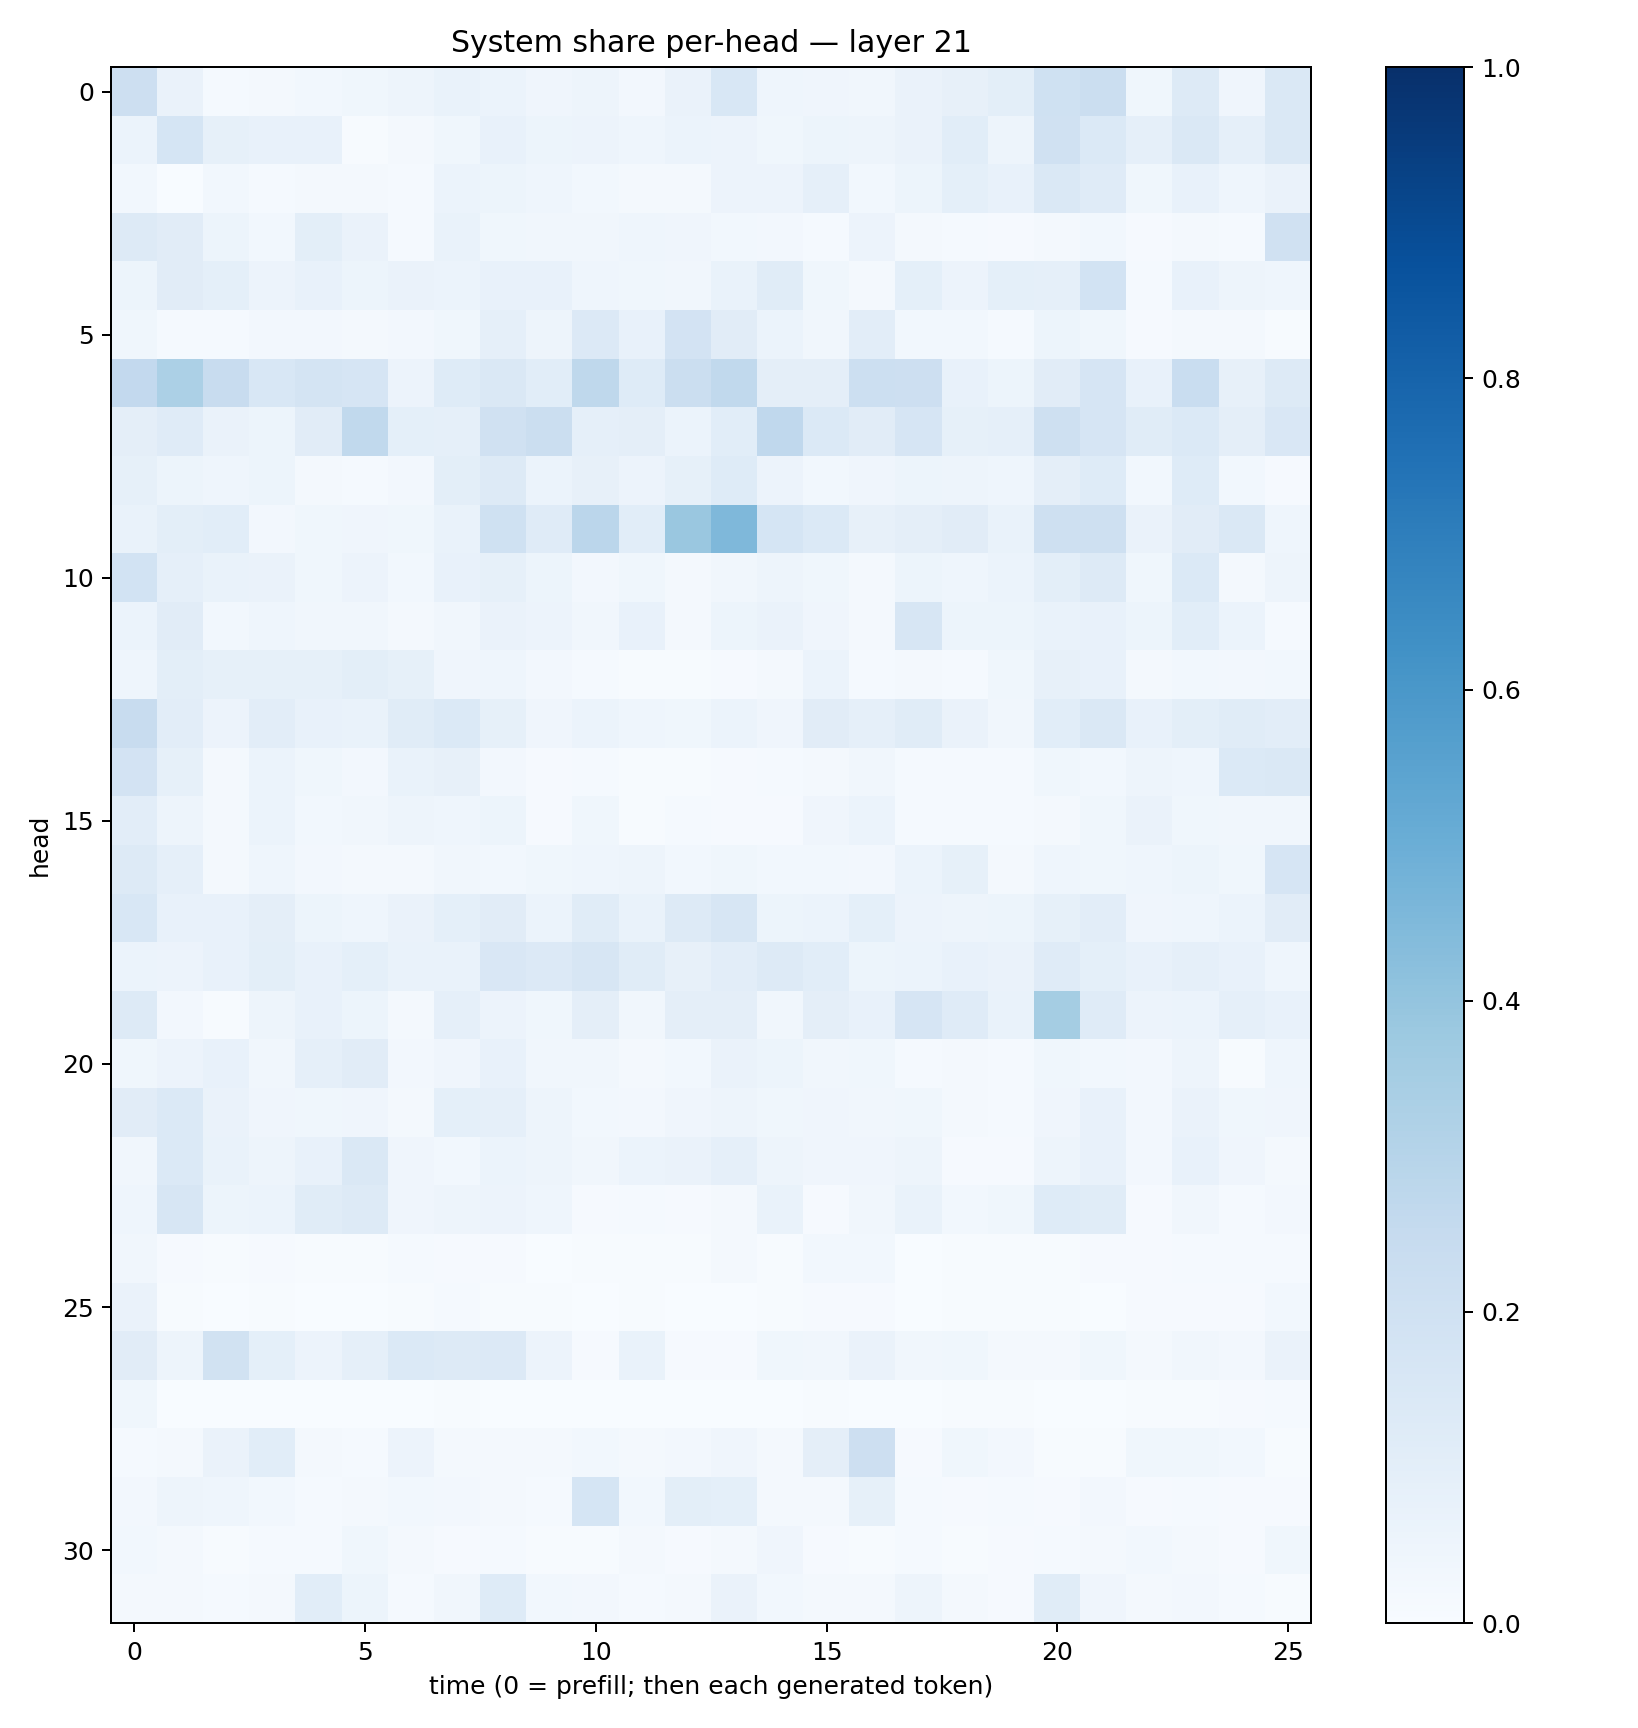

Values plotted in this chart, from the file beside it:
0.21209499, 0.06404736, 0.012864588, 0.020312518, 0.030801075, 0.035222527, 0.04758826, 0.066781, 0.061911885, 0.04216197, 0.048270464, 0.023793148, 0.06369393, 0.15548445, 0.04503668, 0.04291754, 0.03250295, 0.06612266, 0.080309525, 0.09959913, 0.1995333, 0.21922402, 0.036393914, 0.1304703
0.0613, 0.1682, 0.08297, 0.0734, 0.07659, 0.006076, 0.01883, 0.03892, 0.07362, 0.05379, 0.05576, 0.0461, 0.06139, 0.0585, 0.03718, 0.05318, 0.04707, 0.06519, 0.1087, 0.04764, 0.1963, 0.139, 0.08854, 0.145
0.02815, 0.001438, 0.02839, 0.01318, 0.01621, 0.02278, 0.01503, 0.06167, 0.05117, 0.04616, 0.02908, 0.02241, 0.01921, 0.05717, 0.05628, 0.08718, 0.03112, 0.05375, 0.0907, 0.07804, 0.1444, 0.1183, 0.03739, 0.07459
0.1286, 0.1129, 0.05154, 0.03064, 0.1003, 0.06505, 0.01516, 0.06746, 0.03532, 0.03241, 0.03158, 0.04448, 0.03973, 0.02947, 0.02466, 0.01298, 0.0559, 0.02084, 0.01344, 0.008491, 0.0231, 0.02843, 0.009995, 0.02179
0.05437, 0.1121, 0.09142, 0.05666, 0.07435, 0.05378, 0.06523, 0.06074, 0.0769, 0.07307, 0.04548, 0.03805, 0.03217, 0.06776, 0.1138, 0.03554, 0.02293, 0.0913, 0.05746, 0.09159, 0.086, 0.1872, 0.01371, 0.0766
0.03563, 0.01207, 0.01434, 0.02455, 0.02482, 0.01763, 0.02511, 0.03747, 0.08898, 0.05066, 0.136, 0.07289, 0.181, 0.111, 0.06155, 0.03419, 0.1037, 0.03102, 0.02846, 0.01383, 0.05219, 0.0368, 0.01111, 0.01998
0.2609, 0.3281, 0.2363, 0.1558, 0.1727, 0.1669, 0.05525, 0.1219, 0.1459, 0.109, 0.2702, 0.1242, 0.223, 0.2638, 0.09389, 0.09574, 0.2162, 0.211, 0.07759, 0.05423, 0.1115, 0.1645, 0.07776, 0.2339
0.09538, 0.1197, 0.0651, 0.05169, 0.1109, 0.2636, 0.09296, 0.08795, 0.1974, 0.2194, 0.08941, 0.09684, 0.06116, 0.1064, 0.2672, 0.1379, 0.112, 0.1658, 0.08218, 0.08791, 0.2058, 0.1652, 0.1136, 0.1388
0.08209, 0.05166, 0.0461, 0.05315, 0.02228, 0.01414, 0.02633, 0.09947, 0.1259, 0.06223, 0.08039, 0.05545, 0.08589, 0.1222, 0.05525, 0.02897, 0.04063, 0.05322, 0.04942, 0.04503, 0.09449, 0.1249, 0.02798, 0.1246
0.06755, 0.09894, 0.1066, 0.02687, 0.03691, 0.04144, 0.03888, 0.06841, 0.1993, 0.1207, 0.2824, 0.1089, 0.3841, 0.4517, 0.1708, 0.1403, 0.08, 0.0942, 0.1124, 0.06652, 0.2033, 0.2047, 0.06532, 0.1119
0.1865, 0.08773, 0.0686, 0.06626, 0.03888, 0.05565, 0.02995, 0.07359, 0.08548, 0.05319, 0.02645, 0.03568, 0.02081, 0.03224, 0.04707, 0.03874, 0.02319, 0.05261, 0.04412, 0.05947, 0.09827, 0.1324, 0.03646, 0.1387
0.05921, 0.1118, 0.03044, 0.0446, 0.03155, 0.03145, 0.02063, 0.03405, 0.06468, 0.05642, 0.03408, 0.07304, 0.0217, 0.05253, 0.06272, 0.03986, 0.01942, 0.1568, 0.05285, 0.05391, 0.06844, 0.07174, 0.05403, 0.1068
0.04605, 0.0982, 0.08469, 0.08455, 0.08229, 0.1001, 0.08259, 0.04119, 0.04614, 0.02497, 0.01483, 0.00508, 0.005052, 0.008618, 0.02232, 0.06038, 0.01474, 0.02146, 0.01549, 0.03844, 0.08166, 0.0775, 0.01688, 0.02738
0.2366, 0.1017, 0.05659, 0.1028, 0.07151, 0.06686, 0.1169, 0.1406, 0.08286, 0.04264, 0.05926, 0.04657, 0.03821, 0.05962, 0.0427, 0.1106, 0.08957, 0.1158, 0.06334, 0.03372, 0.1084, 0.1466, 0.07282, 0.09888
0.1831, 0.0845, 0.02152, 0.06107, 0.03687, 0.02385, 0.07025, 0.08104, 0.02508, 0.01138, 0.01192, 0.007531, 0.00763, 0.01002, 0.01182, 0.01791, 0.03333, 0.01439, 0.01447, 0.01483, 0.03814, 0.02823, 0.04737, 0.04556
0.1016, 0.04763, 0.02006, 0.06013, 0.02888, 0.03347, 0.04922, 0.04322, 0.05139, 0.008139, 0.03738, 0.005685, 0.01194, 0.007831, 0.008932, 0.04286, 0.0623, 0.01542, 0.01361, 0.01389, 0.0177, 0.03769, 0.06359, 0.03896
0.1312, 0.08775, 0.0161, 0.04516, 0.0272, 0.02193, 0.01828, 0.03245, 0.02822, 0.03642, 0.04636, 0.04893, 0.02768, 0.03837, 0.02968, 0.02967, 0.02697, 0.06033, 0.08559, 0.0227, 0.04566, 0.0372, 0.0442, 0.05434
0.1539, 0.07485, 0.07222, 0.09443, 0.05436, 0.04606, 0.06481, 0.09232, 0.1095, 0.05893, 0.1138, 0.06996, 0.1285, 0.162, 0.05228, 0.06058, 0.09305, 0.05495, 0.05075, 0.05259, 0.08457, 0.1041, 0.04089, 0.04415
0.06089, 0.05591, 0.07737, 0.09812, 0.07723, 0.09035, 0.06969, 0.06749, 0.1508, 0.136, 0.1574, 0.1147, 0.08109, 0.1022, 0.1302, 0.1077, 0.051, 0.06042, 0.07349, 0.06609, 0.1199, 0.09273, 0.07036, 0.08813
0.1297, 0.02385, 0.005045, 0.04993, 0.07386, 0.05135, 0.01813, 0.08933, 0.05808, 0.03855, 0.0956, 0.03198, 0.09376, 0.09503, 0.03271, 0.09566, 0.07635, 0.1644, 0.1177, 0.06686, 0.3533, 0.1209, 0.05835, 0.06076
0.03667, 0.05651, 0.07503, 0.03513, 0.08622, 0.1104, 0.02453, 0.04271, 0.07247, 0.03301, 0.03313, 0.01581, 0.03004, 0.06285, 0.05265, 0.03292, 0.03525, 0.01531, 0.0158, 0.01487, 0.03622, 0.02876, 0.02622, 0.04907
0.1113, 0.1386, 0.06632, 0.04052, 0.0376, 0.0406, 0.02167, 0.09092, 0.08842, 0.0506, 0.03098, 0.02678, 0.04116, 0.0496, 0.03517, 0.0397, 0.03328, 0.03844, 0.01574, 0.01367, 0.04223, 0.07156, 0.02513, 0.06458
0.03135, 0.1403, 0.06969, 0.04764, 0.07705, 0.1483, 0.04285, 0.0281, 0.06169, 0.04692, 0.03354, 0.0592, 0.06537, 0.08596, 0.04695, 0.04062, 0.04284, 0.04727, 0.009536, 0.008823, 0.04722, 0.07561, 0.0243, 0.07073
0.04652, 0.1603, 0.05377, 0.06244, 0.1149, 0.13, 0.04228, 0.0492, 0.05635, 0.04323, 0.008846, 0.01176, 0.008507, 0.01596, 0.06656, 0.009956, 0.03508, 0.06926, 0.02809, 0.03689, 0.1214, 0.1162, 0.009728, 0.03204
0.03344, 0.01168, 0.005656, 0.00894, 0.005513, 0.006291, 0.01232, 0.009526, 0.0117, 0.002889, 0.005702, 0.005411, 0.007335, 0.0186, 0.004738, 0.03075, 0.0282, 0.002952, 0.005233, 0.005302, 0.004188, 0.01134, 0.01011, 0.01347
0.06259, 0.004127, 0.00205, 0.003964, 0.001824, 0.00244, 0.007534, 0.0125, 0.006355, 0.004268, 0.003454, 0.005201, 0.001587, 0.002397, 0.005074, 0.009322, 0.009082, 0.001607, 0.00759, 0.005774, 0.004715, 0.002396, 0.01057, 0.01136
0.1104, 0.04808, 0.1912, 0.09233, 0.05739, 0.08701, 0.1372, 0.126, 0.1333, 0.05806, 0.008549, 0.06844, 0.008203, 0.01099, 0.03843, 0.03375, 0.06552, 0.03153, 0.03541, 0.02217, 0.02176, 0.03838, 0.01722, 0.03398
0.03586, 0.003817, 0.001688, 0.001883, 0.002194, 0.002738, 0.002724, 0.004344, 0.00328, 0.002413, 0.001082, 0.002713, 0.0007789, 0.0008107, 0.003087, 0.007313, 0.001704, 0.002152, 0.004503, 0.006055, 0.002366, 0.00225, 0.006956, 0.005146
0.0126, 0.01624, 0.06401, 0.1069, 0.01785, 0.01211, 0.05838, 0.01801, 0.01595, 0.01581, 0.03008, 0.01611, 0.02526, 0.04, 0.01848, 0.09722, 0.214, 0.009959, 0.03864, 0.02558, 0.005403, 0.005809, 0.03521, 0.036
0.0236, 0.04791, 0.0445, 0.02748, 0.0127, 0.02317, 0.03064, 0.02344, 0.02202, 0.01281, 0.1703, 0.02737, 0.09838, 0.09063, 0.01856, 0.01906, 0.08263, 0.01495, 0.009285, 0.01216, 0.01053, 0.02399, 0.01145, 0.012
0.02918, 0.01844, 0.006805, 0.01209, 0.01487, 0.03744, 0.01871, 0.009029, 0.01371, 0.007199, 0.005849, 0.01966, 0.007923, 0.01845, 0.03952, 0.0109, 0.004465, 0.01219, 0.005157, 0.00984, 0.01378, 0.01572, 0.03091, 0.02293
0.02133, 0.02069, 0.01471, 0.0215, 0.106, 0.05121, 0.01429, 0.03429, 0.123, 0.02775, 0.02554, 0.01424, 0.01637, 0.06305, 0.03124, 0.01808, 0.01894, 0.04784, 0.01931, 0.01032, 0.1166, 0.04147, 0.02285, 0.02578
